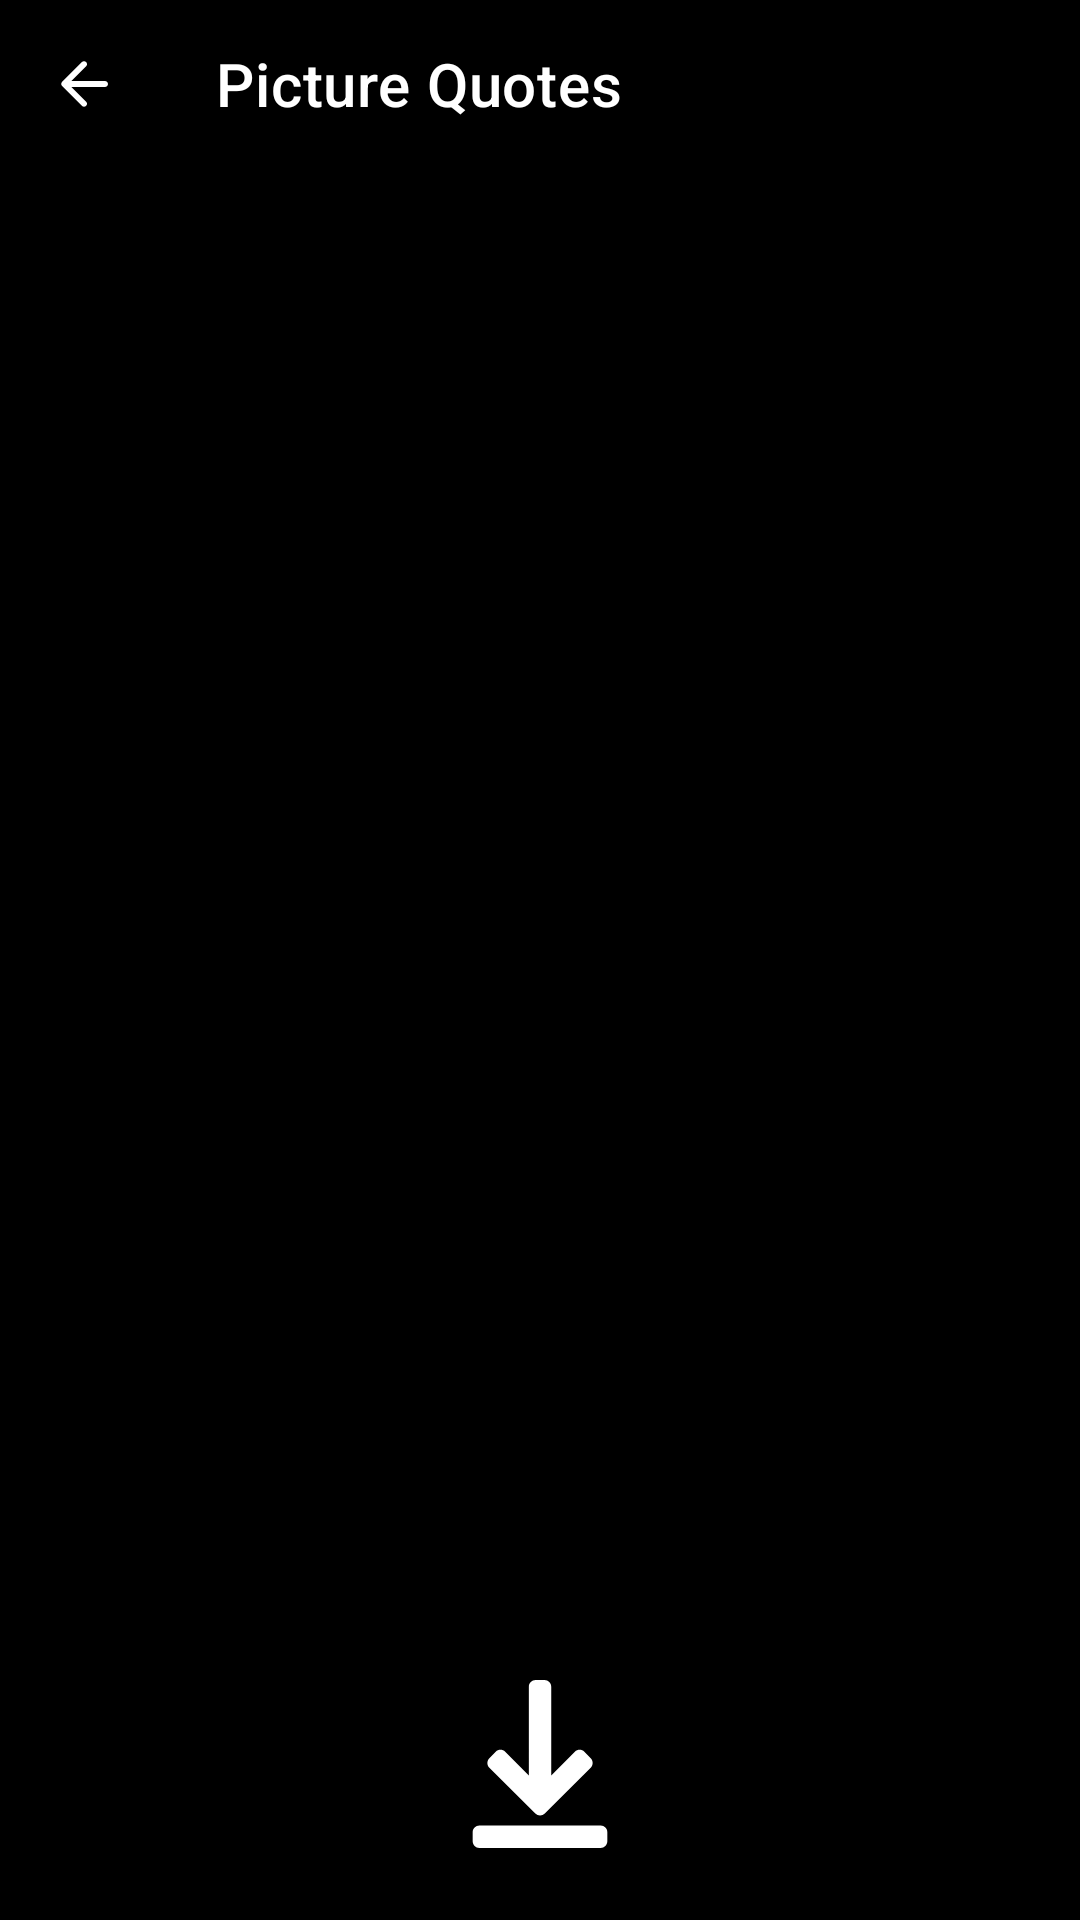

Android layout source for this screen:
<!-- AndroidManifest.xml: application theme Theme.LessonsInLife -->
<!-- res/layout/activity_picture_quote.xml -->
<?xml version="1.0" encoding="utf-8"?>
<androidx.constraintlayout.widget.ConstraintLayout
    xmlns:android="http://schemas.android.com/apk/res/android"
    xmlns:app="http://schemas.android.com/apk/res-auto"
    xmlns:tools="http://schemas.android.com/tools"
    android:layout_width="match_parent"
    android:layout_height="match_parent"
    android:background="@color/black">

    <com.google.android.material.appbar.MaterialToolbar
        android:id="@+id/toolbar"
        android:layout_width="match_parent"
        android:layout_height="wrap_content"
        android:background="@color/black"
        app:layout_constraintEnd_toEndOf="parent"
        app:layout_constraintStart_toStartOf="parent"
        app:layout_constraintTop_toTopOf="parent"
        app:navigationIcon="@drawable/ic_back"
        app:navigationIconTint="@color/white"
        app:title="Picture Quotes"
        app:titleTextColor="@color/white" />

    <androidx.viewpager2.widget.ViewPager2
        android:id="@+id/view_pager"
        android:layout_width="match_parent"
        android:layout_height="0dp"
        app:layout_constraintBottom_toTopOf="@+id/constraintLayout"
        app:layout_constraintEnd_toEndOf="parent"
        app:layout_constraintStart_toStartOf="parent"
        app:layout_constraintTop_toBottomOf="@+id/toolbar" />

    <androidx.constraintlayout.widget.ConstraintLayout
        android:id="@+id/constraintLayout"
        android:layout_width="match_parent"
        android:layout_height="80dp"
        app:layout_constraintBottom_toTopOf="@+id/picture_banner"
        app:layout_constraintEnd_toEndOf="parent"
        app:layout_constraintStart_toStartOf="parent">

        <ImageView
            android:id="@+id/set_wallpaper"
            android:layout_width="@dimen/picture_image_pager_icon_size"
            android:layout_height="@dimen/picture_image_pager_icon_size"
            android:layout_marginStart="16dp"
            android:layout_marginLeft="16dp"
            app:layout_constraintBottom_toBottomOf="@+id/download_picture"
            app:layout_constraintStart_toStartOf="parent"
            app:layout_constraintTop_toTopOf="@+id/download_picture"
            app:srcCompat="@drawable/ic_picture_image_wallpaper"
            app:tint="@color/white" />

        <ImageView
            android:id="@+id/download_picture"
            android:layout_width="@dimen/picture_image_pager_icon_size"
            android:layout_height="@dimen/picture_image_pager_icon_size"
            android:layout_marginBottom="24dp"
            app:layout_constraintBottom_toBottomOf="parent"
            app:layout_constraintEnd_toStartOf="@+id/share_picture"
            app:layout_constraintStart_toEndOf="@+id/set_wallpaper"
            app:layout_constraintTop_toTopOf="parent"
            app:layout_constraintVertical_bias="1.0"
            app:srcCompat="@drawable/ic_download"
            app:tint="@color/white" />

        <ImageView
            android:id="@+id/share_picture"
            android:layout_width="@dimen/picture_image_pager_icon_size"
            android:layout_height="@dimen/picture_image_pager_icon_size"
            android:layout_marginEnd="16dp"
            android:layout_marginRight="16dp"
            app:layout_constraintBottom_toBottomOf="@+id/download_picture"
            app:layout_constraintEnd_toEndOf="parent"
            app:layout_constraintTop_toTopOf="@+id/download_picture"
            app:tint="@color/white"
            app:srcCompat="@drawable/ic_share" />
    </androidx.constraintlayout.widget.ConstraintLayout>

    <LinearLayout
        android:id="@+id/picture_banner"
        android:layout_width="0dp"
        android:layout_height="wrap_content"
        app:layout_constraintBottom_toBottomOf="parent"
        app:layout_constraintEnd_toEndOf="parent"
        app:layout_constraintStart_toStartOf="parent"
        tools:layout_height="50dp"
        tools:visibility="visible"
        tools:background="@color/teal_200"
        android:orientation="horizontal" />

</androidx.constraintlayout.widget.ConstraintLayout>
<!-- resources referenced by this layout -->
<resources>
  <color name="black">#FF000000</color>
  <color name="teal_200">#FF03DAC5</color>
  <color name="white">@android:color/white</color>
  <!-- drawable ic_back (drawable) -->
  <vector android:autoMirrored="true" android:height="24dp"
      android:tint="@color/color_on_primary" android:viewportHeight="24"
      android:viewportWidth="24" android:width="24dp" xmlns:android="http://schemas.android.com/apk/res/android">
      <path android:fillColor="@android:color/white" android:pathData="M19,11H7.83l4.88,-4.88c0.39,-0.39 0.39,-1.03 0,-1.42 -0.39,-0.39 -1.02,-0.39 -1.41,0l-6.59,6.59c-0.39,0.39 -0.39,1.02 0,1.41l6.59,6.59c0.39,0.39 1.02,0.39 1.41,0 0.39,-0.39 0.39,-1.02 0,-1.41L7.83,13H19c0.55,0 1,-0.45 1,-1s-0.45,-1 -1,-1z"/>
  </vector>
  <!-- drawable ic_download (drawable) -->
  <vector xmlns:android="http://schemas.android.com/apk/res/android"
      android:width="537.794dp"
      android:height="537.795dp"
      android:viewportWidth="537.794"
      android:viewportHeight="537.795">
      <path
          android:fillColor="#768B89"
          android:pathData="M463.091,466.114H74.854c-11.857,0 -21.497,9.716 -21.497,21.497v28.688c0,11.857 9.716,21.496 21.497,21.496h388.084c11.857,0 21.496,-9.716 21.496,-21.496v-28.688C484.665,475.677 474.949,466.114 463.091,466.114z"/>
      <path
          android:fillColor="#00897B"
          android:pathData="M253.94,427.635c4.208,4.208 9.716,6.35 15.147,6.35c5.508,0 11.016,-2.142 15.147,-6.35l147.033,-147.033c8.339,-8.338 8.339,-21.955 0,-30.447l-20.349,-20.349c-8.339,-8.339 -21.956,-8.339 -30.447,0l-75.582,75.659V21.497C304.889,9.639 295.173,0 283.393,0h-28.688c-11.857,0 -21.497,9.562 -21.497,21.497v284.044l-75.658,-75.659c-8.339,-8.338 -22.032,-8.338 -30.447,0l-20.349,20.349c-8.338,8.338 -8.338,22.032 0,30.447L253.94,427.635z"/>
  </vector>
  <!-- drawable ic_share (drawable) -->
  <vector android:height="24dp" android:tint="#FF0D0D"
      android:viewportHeight="24" android:viewportWidth="24"
      android:width="24dp" xmlns:android="http://schemas.android.com/apk/res/android">
      <path android:fillColor="@android:color/white" android:pathData="M18,16.08c-0.76,0 -1.44,0.3 -1.96,0.77L8.91,12.7c0.05,-0.23 0.09,-0.46 0.09,-0.7s-0.04,-0.47 -0.09,-0.7l7.05,-4.11c0.54,0.5 1.25,0.81 2.04,0.81 1.66,0 3,-1.34 3,-3s-1.34,-3 -3,-3 -3,1.34 -3,3c0,0.24 0.04,0.47 0.09,0.7L8.04,9.81C7.5,9.31 6.79,9 6,9c-1.66,0 -3,1.34 -3,3s1.34,3 3,3c0.79,0 1.5,-0.31 2.04,-0.81l7.12,4.16c-0.05,0.21 -0.08,0.43 -0.08,0.65 0,1.61 1.31,2.92 2.92,2.92s2.92,-1.31 2.92,-2.92 -1.31,-2.92 -2.92,-2.92z"/>
  </vector>
  <style name="Theme.LessonsInLife" parent="Theme.MaterialComponents.DayNight.NoActionBar">
          
          <item name="colorPrimary">@color/color_primary</item>
          <item name="colorPrimaryVariant">@color/color_primary_dark</item>
          <item name="colorOnPrimary">@color/color_on_primary</item>
  
  
          
          <item name="colorSecondary">@color/teal_200</item>
          <item name="colorSecondaryVariant">@color/teal_700</item>
          <item name="colorOnSecondary">@color/black</item>
          
          <item name="android:statusBarColor" tools:targetApi="l">?attr/colorPrimaryVariant</item>
          
          <item name="drawerArrowStyle">@style/MyDrawerArrowToggle</item>
          <item name="android:colorBackground">@color/background</item>
          <item name="android:windowBackground">?android:attr/colorBackground</item>
      </style>
  <color name="color_on_primary">@color/white</color>
  <color name="color_primary">#009688</color>
  <color name="color_primary_dark">#00675b</color>
  <color name="teal_700">#FF018786</color>
  <style name="MyDrawerArrowToggle" parent="Widget.AppCompat.DrawerArrowToggle">
          <item name="color">@color/main_on_primary</item>
      </style>
  <color name="background">@color/white</color>
  <color name="main_on_primary">@color/black</color>
</resources>
